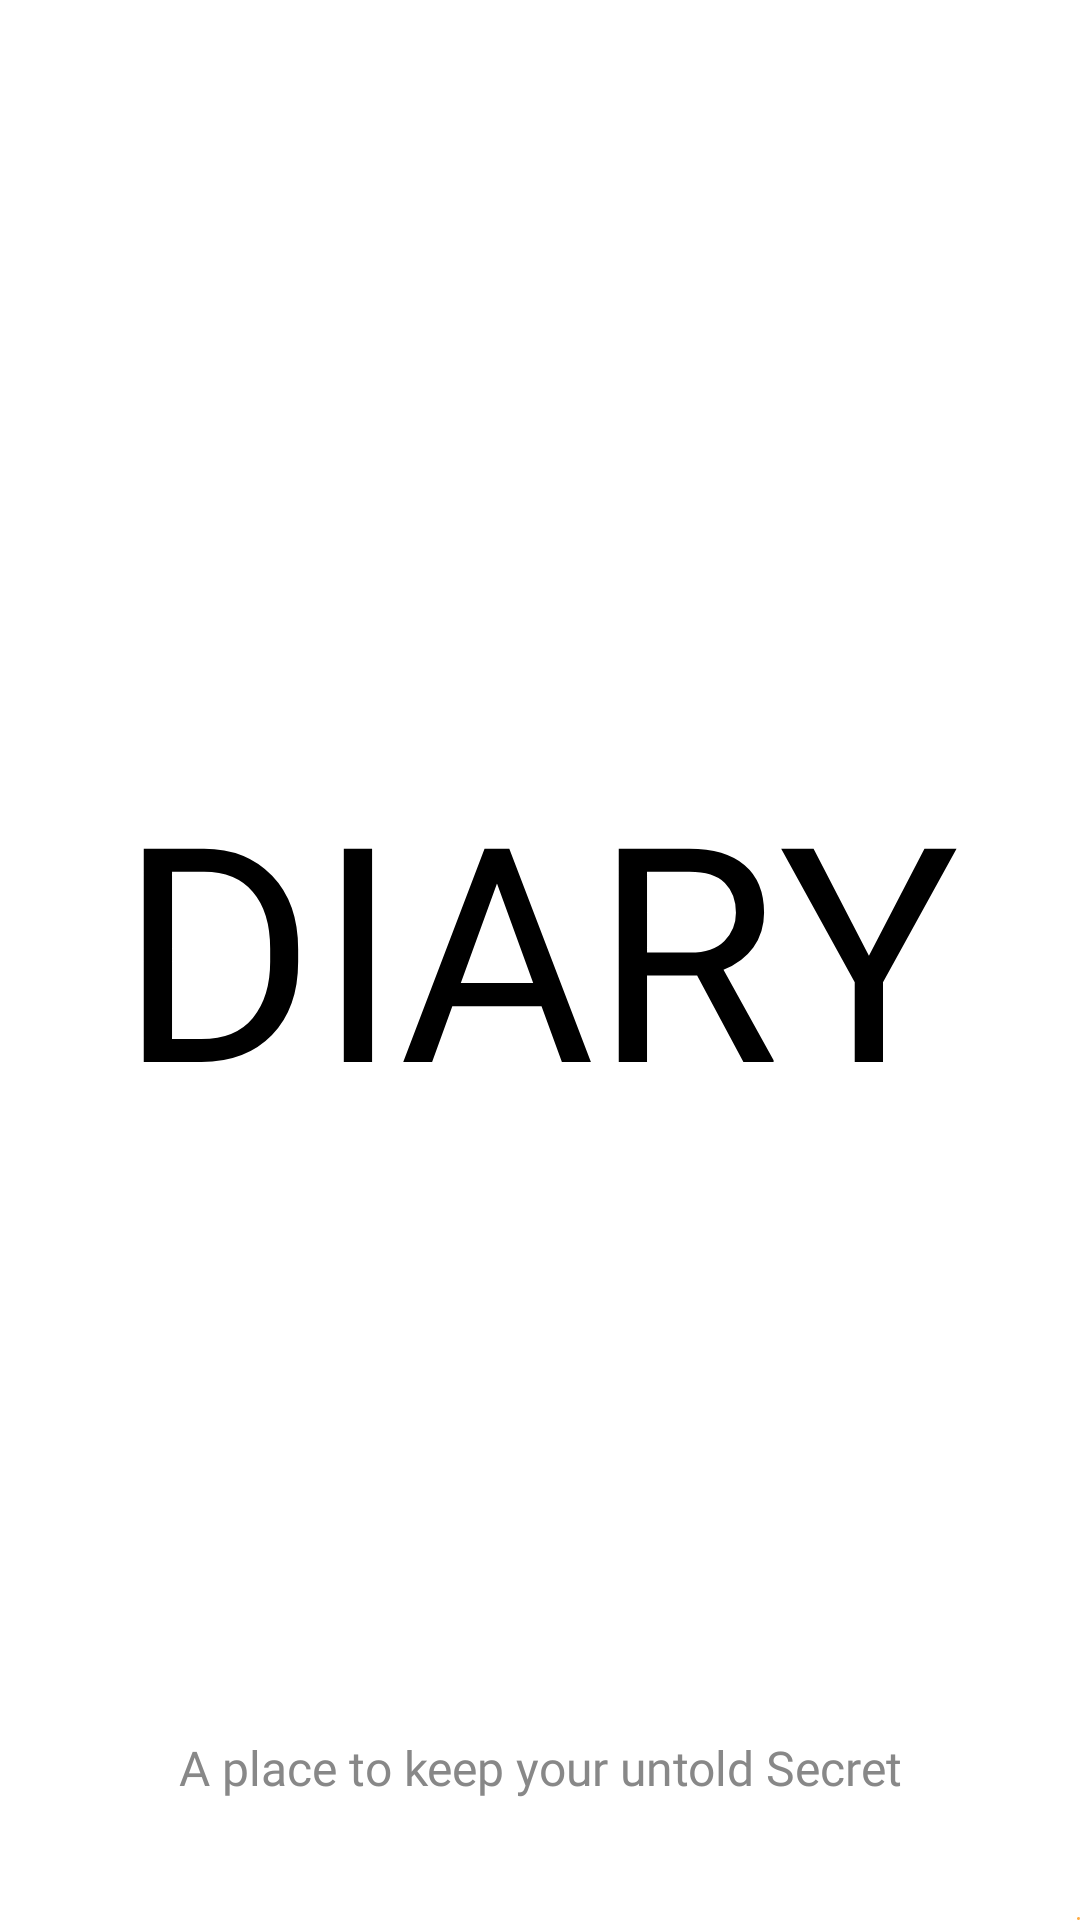

Produce the Android XML layout that renders to this screen, including the resource entries it uses.
<!-- AndroidManifest.xml: application theme Theme.Diary -->
<!-- res/layout/activity_main.xml -->
<?xml version="1.0" encoding="utf-8"?>
<androidx.constraintlayout.widget.ConstraintLayout xmlns:android="http://schemas.android.com/apk/res/android"
    xmlns:app="http://schemas.android.com/apk/res-auto"
    xmlns:tools="http://schemas.android.com/tools"
    android:id="@+id/sp_constraint_layout"
    android:layout_width="match_parent"
    android:layout_height="match_parent"
    android:background="@color/white"
    tools:context=".Activities.MainActivity">

    <ImageView
        android:id="@+id/sp_circle_im"
        android:layout_width="1dp"
        android:layout_height="1dp"
        android:src="@drawable/circle"
        app:layout_constraintBottom_toBottomOf="parent"
        app:layout_constraintEnd_toEndOf="parent" />

    <ImageView
        android:id="@+id/imageView2"
        android:layout_width="300dp"
        android:layout_height="300dp"
        android:layout_marginTop="100dp"
        app:layout_constraintEnd_toEndOf="parent"
        app:layout_constraintStart_toStartOf="parent"
        app:layout_constraintTop_toTopOf="parent"
        app:srcCompat="@drawable/circle_white" />

    <TextView
        android:id="@+id/sp_slogan"
        android:layout_width="wrap_content"
        android:layout_height="wrap_content"
        android:layout_marginBottom="40dp"
        android:fontFamily="@font/alice"
        android:text="@string/sub_slogan"
        android:textColor="@color/gray"
        android:textSize="16sp"
        app:layout_constraintBottom_toBottomOf="parent"
        app:layout_constraintEnd_toEndOf="parent"
        app:layout_constraintHorizontal_bias="0.5"
        app:layout_constraintStart_toStartOf="parent" />

    <TextView
        android:id="@+id/sp_slogan_fake"
        android:layout_width="wrap_content"
        android:layout_height="wrap_content"
        android:layout_marginBottom="40dp"
        android:fontFamily="@font/alice"
        android:text="@string/sub_slogan"
        android:textColor="#00000000"
        android:textSize="16sp"
        android:transitionName="sub_heading"
        app:layout_constraintBottom_toBottomOf="parent"
        app:layout_constraintEnd_toEndOf="parent"
        app:layout_constraintHorizontal_bias="0.5"
        app:layout_constraintStart_toStartOf="parent" />

    <LinearLayout
        android:id="@+id/sp_linearLayout"
        android:layout_width="match_parent"
        android:layout_height="match_parent"
        android:layout_marginVertical="10dp"
        android:background="#00000000"
        android:backgroundTint="#00000000"
        android:gravity="center"
        android:orientation="horizontal"
        app:layout_constraintBottom_toBottomOf="parent"
        app:layout_constraintTop_toTopOf="parent">

        <TextView
            android:id="@+id/sp_d"
            android:layout_width="wrap_content"
            android:layout_height="match_parent"
            android:fontFamily="@font/bungee_inline"
            android:gravity="center"
            android:includeFontPadding="false"
            android:text="D"
            android:textColor="@color/black"
            android:textSize="100sp"
            tools:ignore="InvalidId" />

        <TextView
            android:id="@+id/sp_i"
            android:layout_width="wrap_content"
            android:layout_height="match_parent"
            android:layout_marginVertical="5dp"
            android:fontFamily="@font/bungee_inline"
            android:gravity="center"
            android:includeFontPadding="false"
            android:text="I"
            android:textColor="@color/black"
            android:textSize="100sp"
            tools:ignore="InvalidId" />

        <TextView
            android:id="@+id/sp_a"
            android:layout_width="wrap_content"
            android:layout_height="match_parent"
            android:layout_marginVertical="5dp"
            android:fontFamily="@font/bungee_inline"
            android:gravity="center"
            android:includeFontPadding="false"
            android:text="A"
            android:textColor="@color/black"
            android:textSize="100sp"
            tools:ignore="InvalidId" />

        <TextView
            android:id="@+id/sp_r"
            android:layout_width="wrap_content"
            android:layout_height="match_parent"
            android:layout_marginVertical="5dp"
            android:fontFamily="@font/bungee_inline"
            android:gravity="center"
            android:includeFontPadding="false"
            android:text="R"
            android:textColor="@color/black"
            android:textSize="100sp"
            tools:ignore="InvalidId" />

        <TextView
            android:id="@+id/sp_y"
            android:layout_width="wrap_content"
            android:layout_height="match_parent"
            android:layout_marginVertical="5dp"
            android:fontFamily="@font/bungee_inline"
            android:gravity="center"
            android:includeFontPadding="false"
            android:text="Y"
            android:textColor="@color/black"
            android:textSize="100sp"
            tools:ignore="InvalidId" />
    </LinearLayout>

</androidx.constraintlayout.widget.ConstraintLayout>
<!-- resources referenced by this layout -->
<resources>
  <color name="black">#FF000000</color>
  <color name="gray">#888888</color>
  <color name="white">#FFFFFFFF</color>
  <!-- drawable circle (drawable) -->
  <?xml version="1.0" encoding="utf-8"?>
  <selector xmlns:android="http://schemas.android.com/apk/res/android">
      <item>
          <shape android:shape="oval"
              android:tint="@color/orange"/>
      </item>
  </selector>
  <!-- drawable circle_white (drawable) -->
  <?xml version="1.0" encoding="utf-8"?>
  <selector xmlns:android="http://schemas.android.com/apk/res/android">
      <item>
          <shape android:shape="oval"
              android:tint="@color/white"/>
      </item>
  </selector>
  <string name="sub_slogan">A place to keep your untold Secret</string>
  <style name="Theme.Diary" parent="Theme.MaterialComponents.DayNight.NoActionBar.Bridge">
          
          <item name="colorPrimary">@color/light_orange</item>
          <item name="colorPrimaryVariant">@color/orange</item>
          <item name="colorOnPrimary">@color/white</item>
          
          <item name="colorSecondary">@color/light_white</item>
          <item name="colorSecondaryVariant">@color/gray</item>
          <item name="colorOnSecondary">@color/black</item>
          
          <item name="android:statusBarColor" tools:targetApi="l">?attr/colorPrimaryVariant</item>
          
  
      </style>
  <color name="orange">#FFAB40</color>
  <color name="light_orange">#FFD740</color>
  <color name="light_white">#C8C8C8</color>
</resources>
